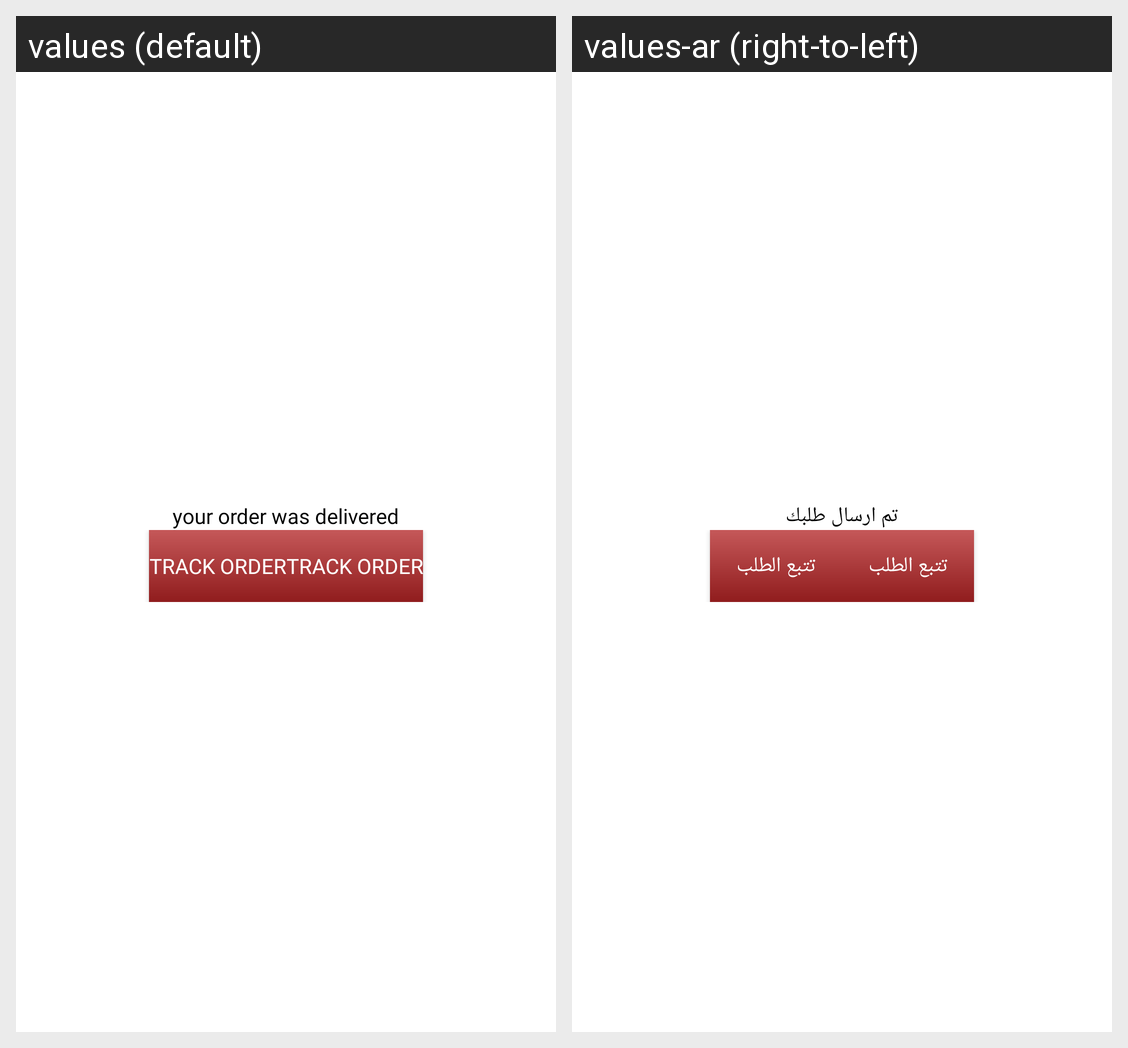

The same Android screen rendered under two of its app's locales, left to right. List the strings drawn on it with the default value and each locale's translation.
Android screen res/layout/dialog_text_two_buttons.xml rendered under 2 locales, left to right: values (default), values-ar (right-to-left). Device: Nexus 5 (rendered at 1080×1920; each locale shown at half size, 540×960, under a caption strip naming it); theme Theme.AlooProduct.
Strings drawn on this screen, with the default value and each locale's value (text and hints the layout hard-codes, and strings that could not be matched under every locale, appear in the picture but are not listed):

trial_text1
  values: your order was delivered
  values-ar: تم ارسال طلبك

trial_btn
  values: track order
  values-ar: تتبع الطلب
